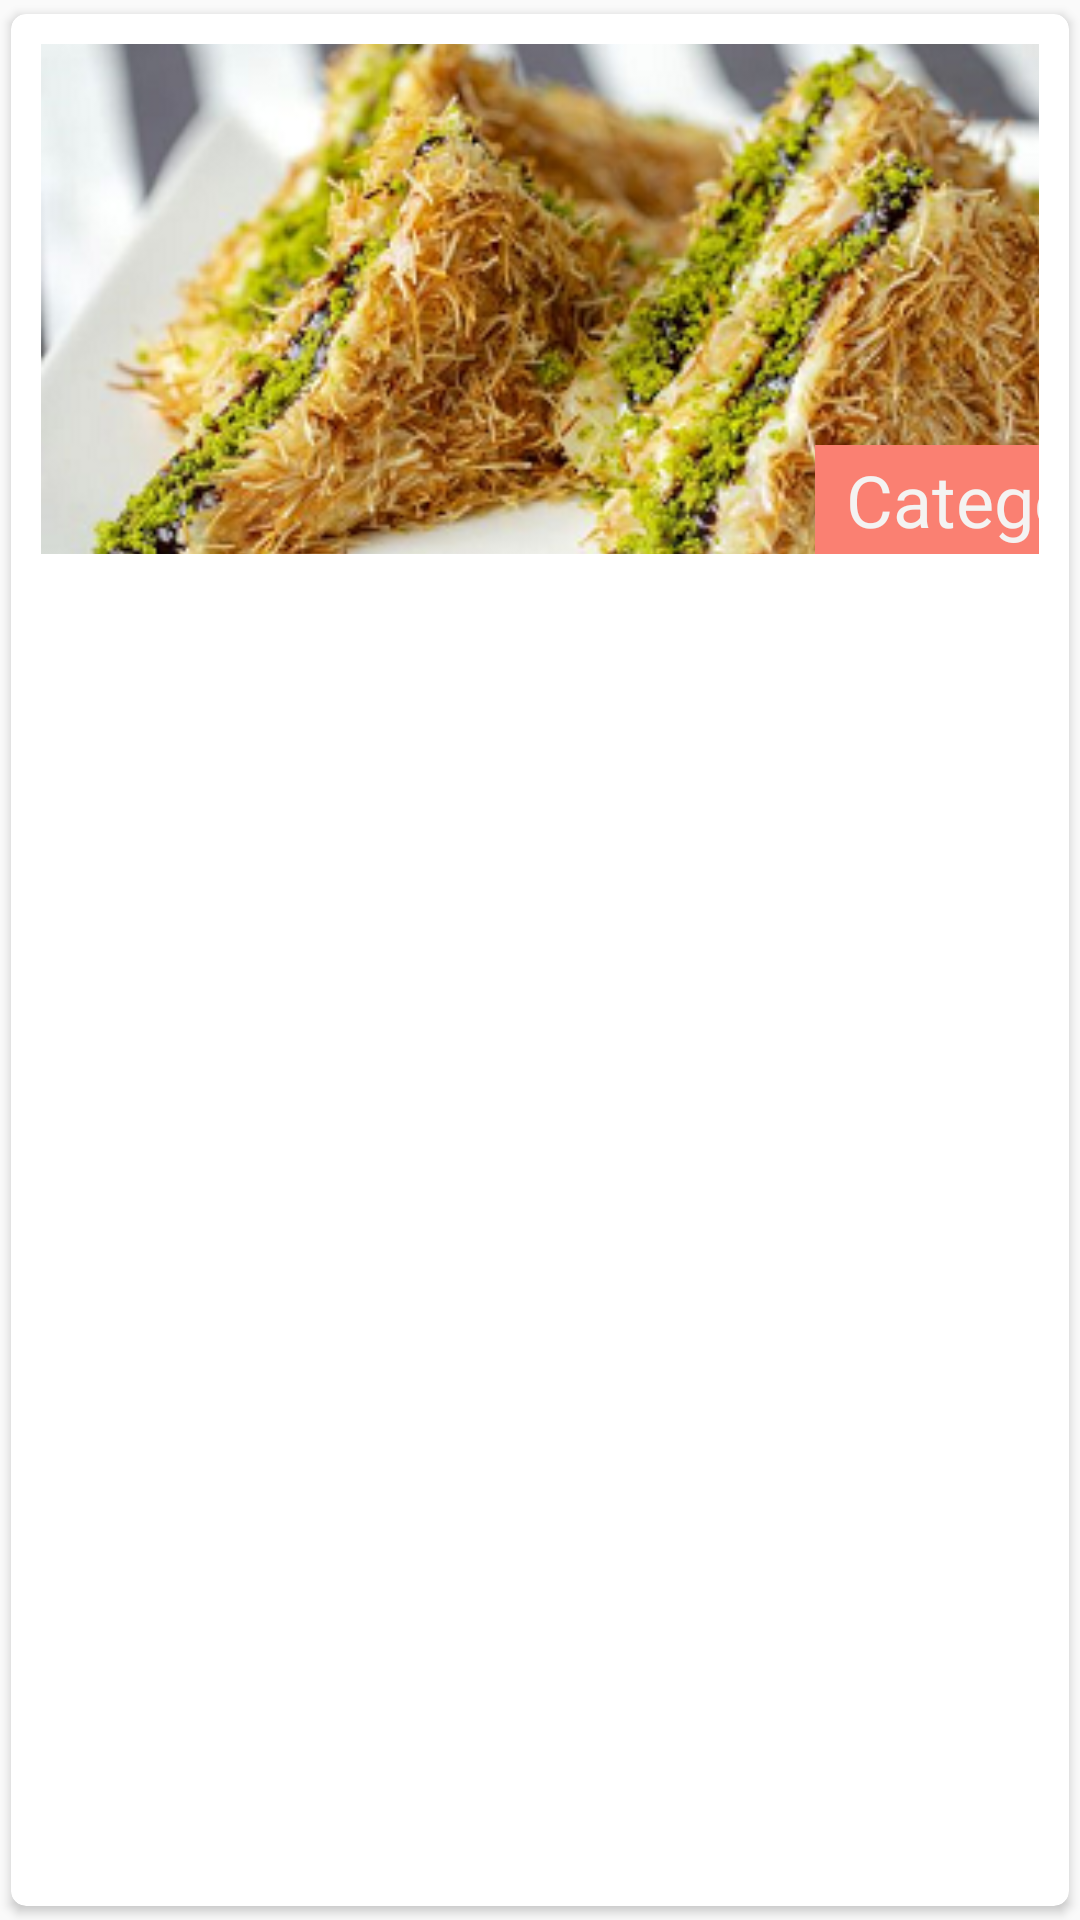

This screen was rendered from an Android layout file. Write that file and the resources it references.
<!-- AndroidManifest.xml: application theme AppTheme -->
<!-- res/layout/category_listview_row.xml -->
<?xml version="1.0" encoding="utf-8"?>
<androidx.cardview.widget.CardView
    xmlns:android="http://schemas.android.com/apk/res/android"
    xmlns:app="http://schemas.android.com/apk/res-auto"
    android:orientation="vertical"
    android:layout_width="match_parent"
    android:layout_height="wrap_content"
    app:cardCornerRadius="5dp"
    android:background="#d3efde"
    app:cardUseCompatPadding="true"
    app:contentPadding="10dp">
    <LinearLayout
        android:layout_width="384dp"
        android:layout_height="170dp"
        android:orientation="horizontal"
        android:gravity="center">

        <FrameLayout
            android:layout_width="match_parent"
            android:layout_height="180dp">

            <ImageView
                android:id="@+id/imageViewCategorylist"
                android:layout_width="match_parent"
                android:layout_height="match_parent"
                android:scaleType="centerCrop"
                android:src="@drawable/tatli" />

            <TextView
                android:id="@+id/textviewCategorylist"
                android:layout_width="wrap_content"
                android:layout_height="wrap_content"
                android:layout_gravity="bottom|right"
                android:layout_marginBottom="5dp"
                android:layout_weight="0.35"
                android:background="@color/Salmon"
                android:gravity="center"
                android:paddingBottom="2dp"
                android:paddingLeft="10dp"
                android:paddingRight="20dp"
                android:paddingTop="2dp"
                android:textColor="@color/white"
                android:text="Category"
                android:textSize="24sp"
                android:visibility="visible"/>

        </FrameLayout>
    </LinearLayout>


</androidx.cardview.widget.CardView>
<!-- resources referenced by this layout -->
<resources>
  <color name="Salmon">#FA8072</color>
  <color name="white">#F4F3F2</color>
  <!-- drawable tatli: png bitmap (drawable-xxhdpi, 212915 bytes) -->
  <style name="AppTheme" parent="Theme.AppCompat.Light.DarkActionBar">
          
          <item name="colorPrimary">@color/colorSecondaryDark</item>
          <item name="colorPrimaryDark">@color/colorPrimaryDark</item>
          <item name="colorAccent">@color/colorAccent</item>
      </style>
  <color name="colorSecondaryDark">#ba6b6c</color>
  <color name="colorPrimaryDark">#130B18</color>
  <color name="colorAccent">#ba6b6c</color>
</resources>
